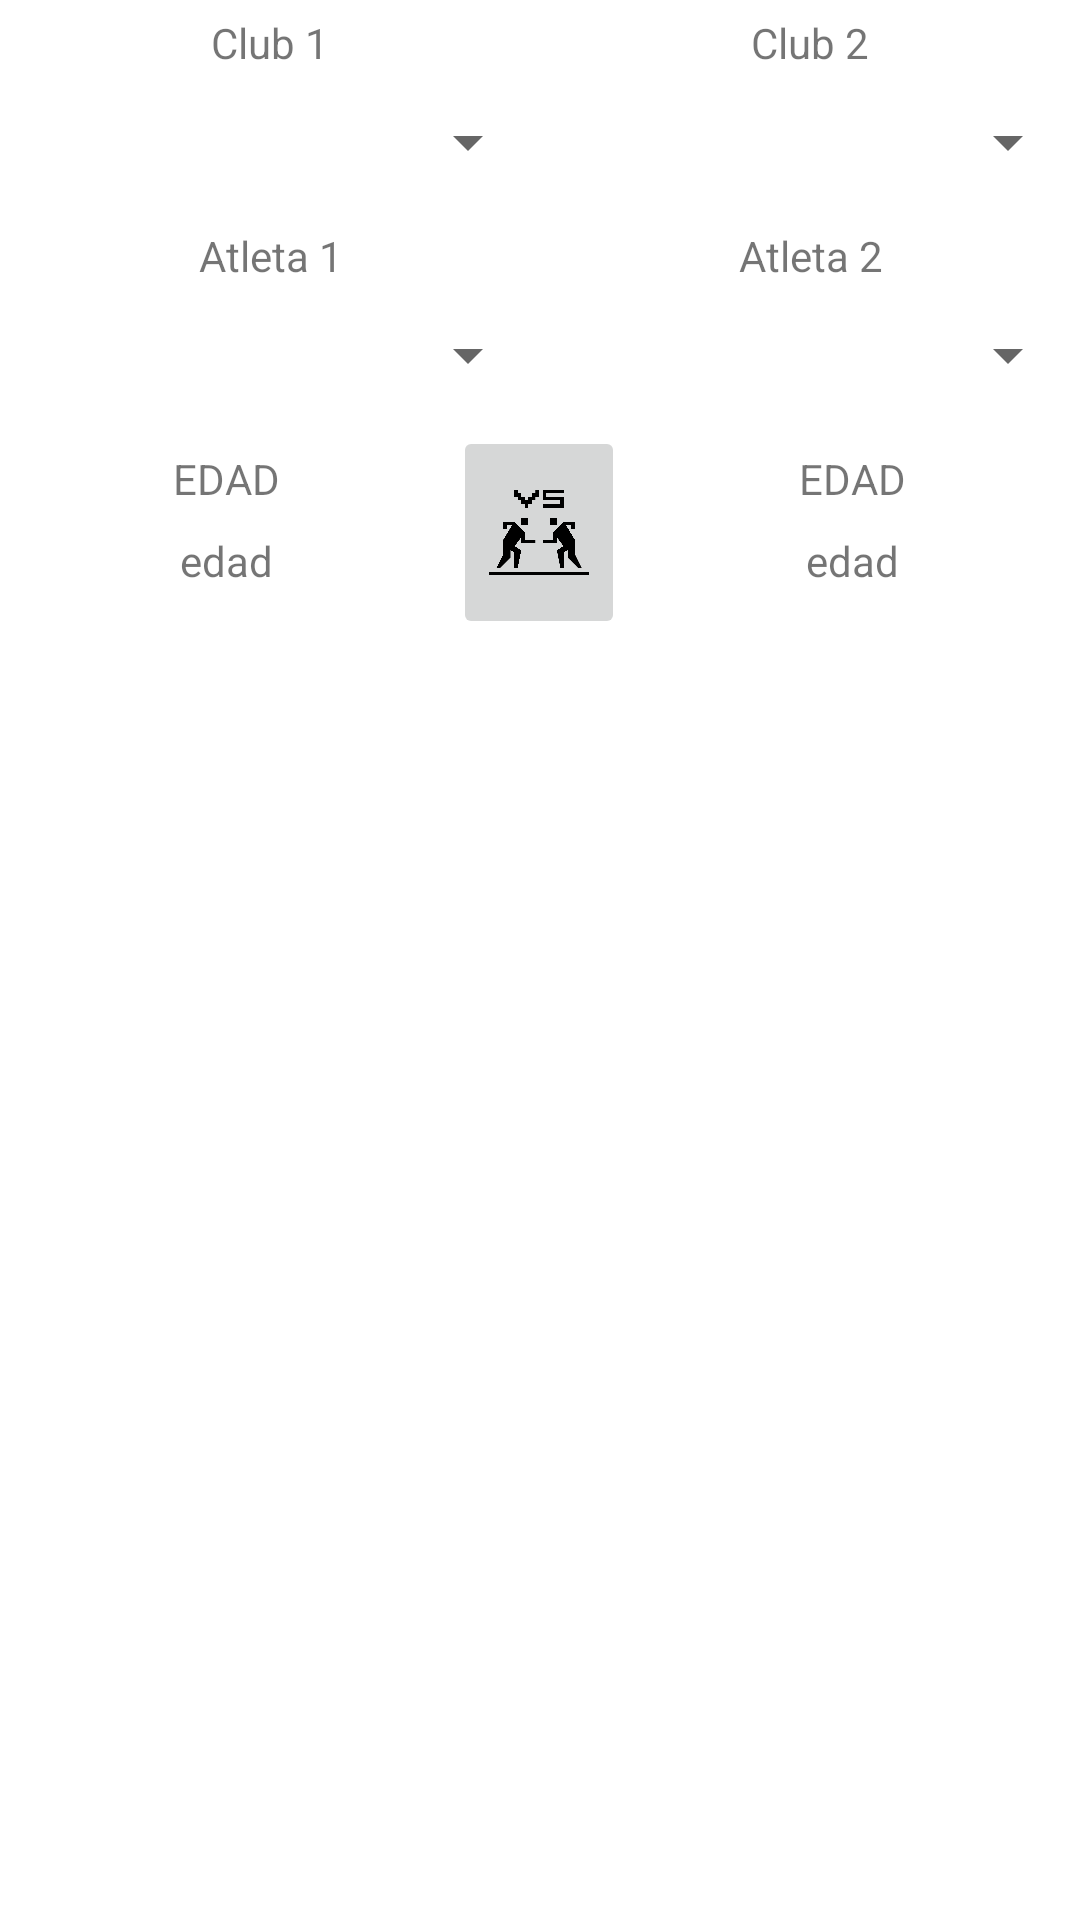

Write the Android layout XML for this screen, with the resource values it uses.
<!-- AndroidManifest.xml: application theme Theme.AthleticsTracker -->
<!-- res/layout/activity_comparador.xml -->
<?xml version="1.0" encoding="utf-8"?>
<LinearLayout xmlns:android="http://schemas.android.com/apk/res/android"
    xmlns:app="http://schemas.android.com/apk/res-auto"
    xmlns:tools="http://schemas.android.com/tools"
    android:layout_width="match_parent"
    android:layout_height="match_parent"
    android:orientation="vertical"
    tools:context=".visualizaciondatos.ComparadorActivity">

    <LinearLayout
        android:layout_width="match_parent"
        android:layout_height="0dp"
        android:layout_weight="20"
        android:orientation="horizontal">

        <LinearLayout
            android:layout_width="0dp"
            android:layout_height="match_parent"
            android:layout_weight="1"
            android:orientation="vertical">

            <TextView
                android:id="@+id/textViewClub1"
                android:layout_width="match_parent"
                android:layout_height="0dp"
                android:layout_weight="1"
                android:text="Club 1"
                android:gravity="bottom|center_horizontal"/>

            <Spinner
                android:id="@+id/spinnerClub1"
                android:layout_width="match_parent"
                android:layout_height="0dp"
                android:layout_weight="2"
                android:textAlignment="center" />

            <TextView
                android:id="@+id/textViewAtleta1"
                android:layout_width="match_parent"
                android:layout_height="0dp"
                android:layout_weight="1"
                android:text="Atleta 1"
                android:gravity="bottom|center_horizontal"/>

            <Spinner
                android:id="@+id/spinnerAtleta1"
                android:layout_width="match_parent"
                android:layout_height="0dp"
                android:layout_weight="2"
                android:textAlignment="center"/>


        </LinearLayout>

        <LinearLayout
            android:layout_width="0dp"
            android:layout_height="match_parent"
            android:layout_weight="1"
            android:orientation="vertical">

            <TextView
                android:id="@+id/textViewClub2"
                android:layout_width="match_parent"
                android:layout_height="0dp"
                android:layout_weight="1"
                android:text="Club 2"
                android:gravity="bottom|center_horizontal"/>

            <Spinner
                android:id="@+id/spinnerClub2"
                android:layout_width="match_parent"
                android:layout_height="0dp"
                android:layout_weight="2"
                android:textAlignment="center" />

            <TextView
                android:id="@+id/textViewAtleta2"
                android:layout_width="match_parent"
                android:layout_height="0dp"
                android:layout_weight="1"
                android:text="Atleta 2"
                android:gravity="bottom|center_horizontal" />

            <Spinner
                android:id="@+id/spinnerAtleta2"
                android:layout_width="match_parent"
                android:layout_height="0dp"
                android:layout_weight="2"
                android:textAlignment="center" />
        </LinearLayout>

    </LinearLayout>

    <LinearLayout
        android:layout_width="match_parent"
        android:layout_height="0dp"
        android:layout_weight="10"
        android:orientation="horizontal">

        <LinearLayout
            android:layout_width="0dp"
            android:layout_height="match_parent"
            android:orientation="vertical"
            android:layout_weight="42">

            <TextView
                android:id="@+id/textViewEdad1"
                android:layout_width="match_parent"
                android:layout_height="0dp"
                android:text="EDAD"
                android:textAlignment="center"
                android:layout_weight="1"
                android:gravity="center"/>

            <TextView
                android:id="@+id/txtEdad1"
                android:layout_width="match_parent"
                android:layout_height="0dp"
                android:text="edad"
                android:textAlignment="center"
                android:layout_weight="1"/>
        </LinearLayout>

        <LinearLayout
            android:layout_width="0dp"
            android:layout_height="match_parent"
            android:orientation="vertical"
            android:layout_weight="16"
            >

            <ImageButton
                android:id="@+id/imgBtnComparar"
                android:layout_width="match_parent"
                android:layout_height="wrap_content"
                android:scaleType="fitCenter"
                app:srcCompat="@drawable/vsicon"
                tools:srcCompat="@drawable/vsicon" />
        </LinearLayout>

        <LinearLayout
            android:layout_width="0dp"
            android:layout_height="match_parent"
            android:orientation="vertical"
            android:layout_weight="42"
            >

            <TextView
                android:id="@+id/textViewEdad2"
                android:layout_width="match_parent"
                android:layout_height="0dp"
                android:text="EDAD"
                android:textAlignment="center"
                android:layout_weight="1"
                android:gravity="center"/>

            <TextView
                android:id="@+id/txtEdad2"
                android:layout_width="match_parent"
                android:layout_height="0dp"
                android:text="edad"
                android:textAlignment="center"
                android:layout_weight="1"/>
        </LinearLayout>
    </LinearLayout>

    <androidx.constraintlayout.widget.ConstraintLayout
        android:layout_width="match_parent"
        android:layout_height="0dp"
        android:layout_weight="60">

        <ListView
            android:id="@+id/listViewComparador"
            android:layout_width="match_parent"
            android:layout_height="match_parent"
            app:layout_constraintBottom_toBottomOf="parent"
            app:layout_constraintEnd_toEndOf="parent"
            app:layout_constraintStart_toStartOf="parent"
            app:layout_constraintTop_toTopOf="parent" />
    </androidx.constraintlayout.widget.ConstraintLayout>


</LinearLayout>
<!-- resources referenced by this layout -->
<resources>
  <!-- drawable vsicon: png bitmap (drawable, 13915 bytes) -->
  <style name="Theme.AthleticsTracker" parent="Theme.MaterialComponents.DayNight.DarkActionBar">
          
          <item name="colorPrimary">@color/purple_500</item>
          <item name="colorPrimaryVariant">@color/purple_700</item>
          <item name="colorOnPrimary">@color/white</item>
          
          <item name="colorSecondary">@color/teal_200</item>
          <item name="colorSecondaryVariant">@color/teal_700</item>
          <item name="colorOnSecondary">@color/black</item>
          
          <item name="android:statusBarColor" tools:targetApi="l">?attr/colorPrimaryVariant</item>
          
      </style>
  <!-- not gathered from this repository: default colours our renderer supplied (Android Studio template values) -->
  <color name="purple_500">#FF6200EE</color>
  <color name="purple_700">#FF3700B3</color>
  <color name="teal_200">#FF03DAC5</color>
  <color name="teal_700">#FF018786</color>
  <color name="black">#FF000000</color>
  <color name="white">#FFFFFFFF</color>
</resources>
